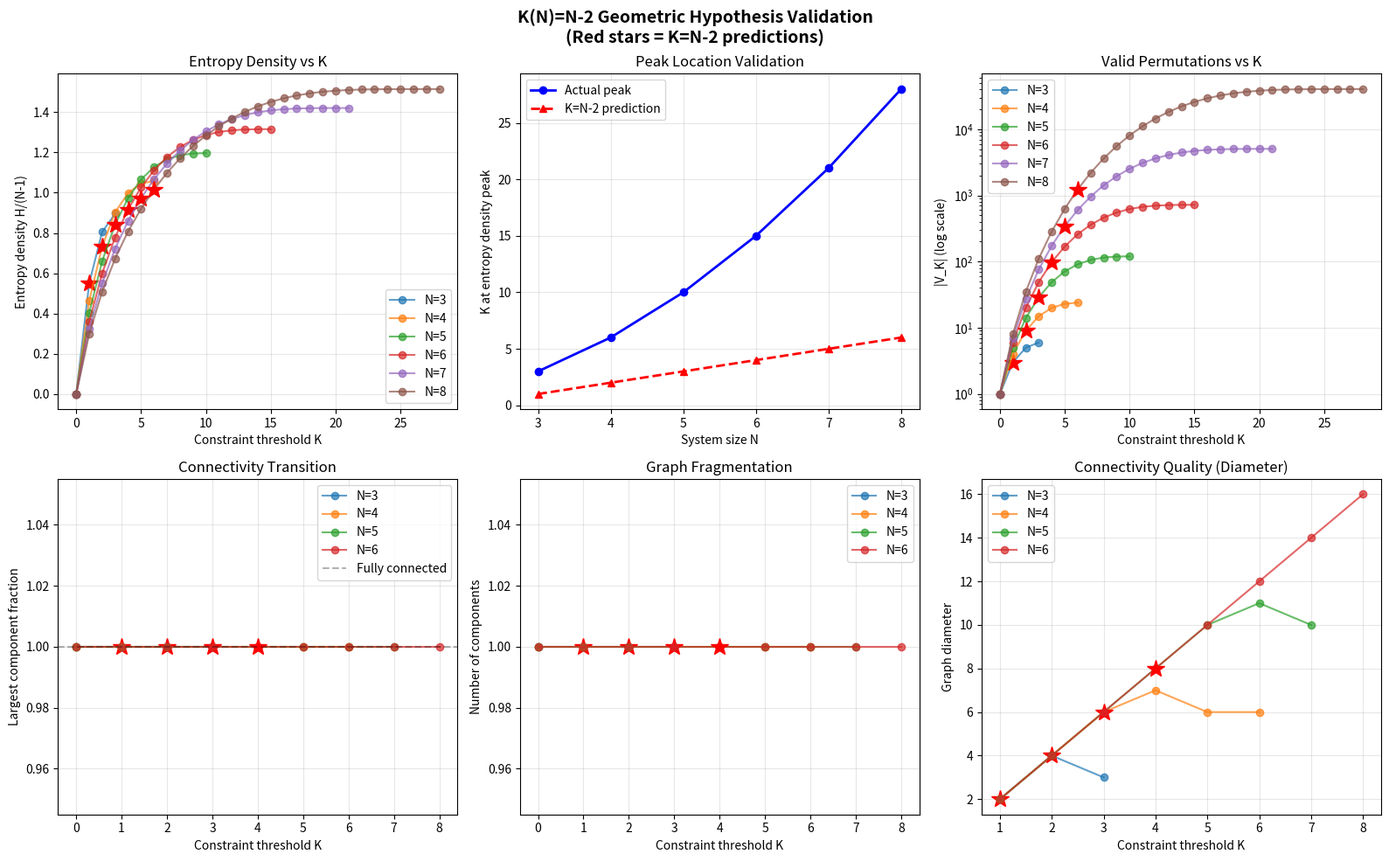

Here is the Python script that generated this plot:
#!/usr/bin/env python3
"""
Entropy Density Analysis: Validating K(N) = N-2 Geometric Hypothesis

This script tests the geometric hypothesis that K(N) = N-2 maximizes
the entropy density H/(N-1) on the permutohedron.

Key Predictions:
1. Entropy density log|V_K|/(N-1) should peak at K=N-2
2. Valid permutation graph should transition to connectivity at K=N-2
3. Pattern should hold for N=3..10+

Based on expert consultation (Gemini, ChatGPT) synthesis.
"""

import numpy as np
import itertools
import matplotlib.pyplot as plt
import pandas as pd
from collections import defaultdict
import networkx as nx
import os
import json
from datetime import datetime

def inversion_count(perm):
    """Compute inversion count h(sigma)"""
    count = 0
    n = len(perm)
    for i in range(n):
        for j in range(i+1, n):
            if perm[i] > perm[j]:
                count += 1
    return count

def count_valid_perms(N, K):
    """Count permutations with h(sigma) <= K"""
    all_perms = itertools.permutations(range(N))
    count = 0
    for perm in all_perms:
        if inversion_count(perm) <= K:
            count += 1
    return count

def adjacent_transposition(perm, i):
    """Apply adjacent transposition at position i"""
    perm_list = list(perm)
    perm_list[i], perm_list[i+1] = perm_list[i+1], perm_list[i]
    return tuple(perm_list)

def build_permutation_graph(valid_perms):
    """Build graph with valid perms as vertices, adjacent transpositions as edges"""
    G = nx.Graph()

    # Add vertices
    for perm in valid_perms:
        G.add_node(perm)

    # Add edges (adjacent transpositions)
    for perm in valid_perms:
        N = len(perm)
        for i in range(N-1):
            neighbor = adjacent_transposition(perm, i)
            if neighbor in valid_perms:
                G.add_edge(perm, neighbor)

    return G

def analyze_connectivity(G):
    """Analyze graph connectivity properties"""
    if G.number_of_nodes() == 0:
        return {
            'is_connected': False,
            'num_components': 0,
            'largest_component_size': 0,
            'largest_component_fraction': 0.0,
            'avg_clustering': 0.0,
            'diameter': float('inf')
        }

    # Connectivity
    is_connected = nx.is_connected(G)
    num_components = nx.number_connected_components(G)

    # Component analysis
    if num_components > 0:
        components = list(nx.connected_components(G))
        largest_component_size = max(len(c) for c in components)
        largest_component_fraction = largest_component_size / G.number_of_nodes()
    else:
        largest_component_size = 0
        largest_component_fraction = 0.0

    # Clustering
    avg_clustering = nx.average_clustering(G) if G.number_of_nodes() > 0 else 0.0

    # Diameter (for connected graphs)
    if is_connected and G.number_of_nodes() > 1:
        diameter = nx.diameter(G)
    else:
        diameter = float('inf')

    return {
        'is_connected': is_connected,
        'num_components': num_components,
        'largest_component_size': largest_component_size,
        'largest_component_fraction': largest_component_fraction,
        'avg_clustering': avg_clustering,
        'diameter': diameter
    }

def entropy_density_analysis(N_max=8):
    """
    Main analysis: compute entropy density for N=3..N_max, all K

    Tests geometric hypothesis: entropy density peaks at K=N-2
    """

    print("="*80)
    print("ENTROPY DENSITY ANALYSIS: Validating K(N) = N-2 Geometric Hypothesis")
    print("="*80)

    results = []

    for N in range(3, N_max + 1):
        print(f"\nAnalyzing N={N}...")

        max_inversions = N * (N - 1) // 2

        for K in range(0, max_inversions + 1):
            # Count valid permutations
            V_K = count_valid_perms(N, K)

            if V_K == 0:
                continue

            # Entropy density
            entropy = np.log(V_K)
            entropy_density = entropy / (N - 1)  # Normalize by permutohedron dimension

            # Check if this is the K=N-2 point
            is_predicted = (K == N - 2)

            results.append({
                'N': N,
                'K': K,
                'V_K': V_K,
                'entropy': entropy,
                'entropy_density': entropy_density,
                'is_K_N_minus_2': is_predicted,
                'dimension': N - 1
            })

            if K <= N or K == max_inversions:  # Print key points
                marker = " <- K=N-2" if is_predicted else ""
                print(f"  K={K:2d}: |V|={V_K:5d}, H={entropy:.3f}, H/(N-1)={entropy_density:.4f}{marker}")

    return pd.DataFrame(results)

def connectivity_analysis(N_max=6):
    """
    Analyze connectivity transition as K increases

    Tests: K=N-2 is connectivity transition point
    """

    print("\n" + "="*80)
    print("CONNECTIVITY ANALYSIS: Graph Structure of Valid Permutations")
    print("="*80)

    connectivity_results = []

    for N in range(3, N_max + 1):
        print(f"\nAnalyzing connectivity for N={N}...")

        # Generate all permutations
        all_perms = list(itertools.permutations(range(N)))

        # Group by inversion count
        by_inversions = defaultdict(list)
        for perm in all_perms:
            h = inversion_count(perm)
            by_inversions[h].append(perm)

        max_inversions = N * (N - 1) // 2

        for K in range(0, min(N + 3, max_inversions + 1)):  # Focus on K near N-2
            # Get valid permutations
            valid_perms = []
            for h in range(K + 1):
                valid_perms.extend(by_inversions[h])

            if len(valid_perms) == 0:
                continue

            # Build graph
            G = build_permutation_graph(valid_perms)

            # Analyze connectivity
            conn_stats = analyze_connectivity(G)

            is_predicted = (K == N - 2)

            connectivity_results.append({
                'N': N,
                'K': K,
                'num_vertices': G.number_of_nodes(),
                'num_edges': G.number_of_edges(),
                'is_connected': conn_stats['is_connected'],
                'num_components': conn_stats['num_components'],
                'largest_component_fraction': conn_stats['largest_component_fraction'],
                'avg_clustering': conn_stats['avg_clustering'],
                'diameter': conn_stats['diameter'],
                'is_K_N_minus_2': is_predicted
            })

            marker = " <- K=N-2" if is_predicted else ""
            conn_str = "CONNECTED" if conn_stats['is_connected'] else f"{conn_stats['num_components']} components"
            print(f"  K={K}: vertices={G.number_of_nodes():3d}, {conn_str}{marker}")

    return pd.DataFrame(connectivity_results)

def visualize_results(entropy_df, connectivity_df):
    """Create comprehensive visualizations"""

    print("\n" + "="*80)
    print("GENERATING VISUALIZATIONS")
    print("="*80)

    os.makedirs('./outputs', exist_ok=True)

    # Figure 1: Entropy Density Analysis
    fig = plt.figure(figsize=(16, 10))

    # Plot 1: Entropy density vs K for each N
    ax1 = plt.subplot(2, 3, 1)
    for N in sorted(entropy_df['N'].unique()):
        data_n = entropy_df[entropy_df['N'] == N]
        ax1.plot(data_n['K'], data_n['entropy_density'], 'o-', label=f'N={N}', alpha=0.7)

        # Mark K=N-2 point
        k_n_minus_2 = N - 2
        point = data_n[data_n['K'] == k_n_minus_2]
        if not point.empty:
            ax1.plot(point['K'], point['entropy_density'], 'r*', markersize=15)

    ax1.set_xlabel('Constraint threshold K')
    ax1.set_ylabel('Entropy density H/(N-1)')
    ax1.set_title('Entropy Density vs K')
    ax1.legend()
    ax1.grid(True, alpha=0.3)

    # Plot 2: Does H/(N-1) peak at K=N-2?
    ax2 = plt.subplot(2, 3, 2)
    peak_analysis = []
    for N in sorted(entropy_df['N'].unique()):
        data_n = entropy_df[entropy_df['N'] == N]
        max_density = data_n['entropy_density'].max()
        k_at_max = data_n[data_n['entropy_density'] == max_density]['K'].iloc[0]
        predicted_k = N - 2

        peak_analysis.append({
            'N': N,
            'K_at_peak': k_at_max,
            'K_predicted': predicted_k,
            'matches': k_at_max == predicted_k
        })

    peak_df = pd.DataFrame(peak_analysis)
    x = peak_df['N']
    ax2.plot(x, peak_df['K_at_peak'], 'bo-', label='Actual peak', linewidth=2)
    ax2.plot(x, peak_df['K_predicted'], 'r^--', label='K=N-2 prediction', linewidth=2)
    ax2.set_xlabel('System size N')
    ax2.set_ylabel('K at entropy density peak')
    ax2.set_title('Peak Location Validation')
    ax2.legend()
    ax2.grid(True, alpha=0.3)

    # Plot 3: Number of valid permutations vs K
    ax3 = plt.subplot(2, 3, 3)
    for N in sorted(entropy_df['N'].unique()):
        data_n = entropy_df[entropy_df['N'] == N]
        ax3.semilogy(data_n['K'], data_n['V_K'], 'o-', label=f'N={N}', alpha=0.7)

        # Mark K=N-2
        k_n_minus_2 = N - 2
        point = data_n[data_n['K'] == k_n_minus_2]
        if not point.empty:
            ax3.plot(point['K'], point['V_K'], 'r*', markersize=15)

    ax3.set_xlabel('Constraint threshold K')
    ax3.set_ylabel('|V_K| (log scale)')
    ax3.set_title('Valid Permutations vs K')
    ax3.legend()
    ax3.grid(True, alpha=0.3)

    # Plot 4: Connectivity transition
    ax4 = plt.subplot(2, 3, 4)
    for N in sorted(connectivity_df['N'].unique()):
        data_n = connectivity_df[connectivity_df['N'] == N]
        ax4.plot(data_n['K'], data_n['largest_component_fraction'], 'o-', label=f'N={N}', alpha=0.7)

        # Mark K=N-2
        k_n_minus_2 = N - 2
        point = data_n[data_n['K'] == k_n_minus_2]
        if not point.empty:
            ax4.plot(point['K'], point['largest_component_fraction'], 'r*', markersize=15)

    ax4.axhline(y=1.0, color='k', linestyle='--', alpha=0.3, label='Fully connected')
    ax4.set_xlabel('Constraint threshold K')
    ax4.set_ylabel('Largest component fraction')
    ax4.set_title('Connectivity Transition')
    ax4.legend()
    ax4.grid(True, alpha=0.3)

    # Plot 5: Number of components
    ax5 = plt.subplot(2, 3, 5)
    for N in sorted(connectivity_df['N'].unique()):
        data_n = connectivity_df[connectivity_df['N'] == N]
        ax5.plot(data_n['K'], data_n['num_components'], 'o-', label=f'N={N}', alpha=0.7)

        # Mark K=N-2
        k_n_minus_2 = N - 2
        point = data_n[data_n['K'] == k_n_minus_2]
        if not point.empty:
            ax5.plot(point['K'], point['num_components'], 'r*', markersize=15)

    ax5.set_xlabel('Constraint threshold K')
    ax5.set_ylabel('Number of components')
    ax5.set_title('Graph Fragmentation')
    ax5.legend()
    ax5.grid(True, alpha=0.3)

    # Plot 6: Diameter (connectivity quality)
    ax6 = plt.subplot(2, 3, 6)
    for N in sorted(connectivity_df['N'].unique()):
        data_n = connectivity_df[connectivity_df['N'] == N]
        # Filter out infinite diameters
        data_finite = data_n[data_n['diameter'] != float('inf')]
        if not data_finite.empty:
            ax6.plot(data_finite['K'], data_finite['diameter'], 'o-', label=f'N={N}', alpha=0.7)

            # Mark K=N-2
            k_n_minus_2 = N - 2
            point = data_finite[data_finite['K'] == k_n_minus_2]
            if not point.empty:
                ax6.plot(point['K'], point['diameter'], 'r*', markersize=15)

    ax6.set_xlabel('Constraint threshold K')
    ax6.set_ylabel('Graph diameter')
    ax6.set_title('Connectivity Quality (Diameter)')
    ax6.legend()
    ax6.grid(True, alpha=0.3)

    plt.suptitle('K(N)=N-2 Geometric Hypothesis Validation\n(Red stars = K=N-2 predictions)',
                 fontsize=14, fontweight='bold')
    plt.tight_layout()

    output_path = './outputs/entropy_density_validation.png'
    plt.savefig(output_path, dpi=150, bbox_inches='tight')
    print(f"\nSaved comprehensive visualization: {output_path}")

    return peak_df

def validate_hypothesis(entropy_df, connectivity_df, peak_df):
    """
    Statistical validation of geometric hypothesis
    """

    print("\n" + "="*80)
    print("HYPOTHESIS VALIDATION SUMMARY")
    print("="*80)

    # Test 1: Entropy density peaks at K=N-2
    n_values = len(peak_df)
    n_matches = peak_df['matches'].sum()
    peak_success_rate = n_matches / n_values if n_values > 0 else 0

    print(f"\nTest 1: Entropy Density Peak Location")
    print(f"  Hypothesis: H/(N-1) maximized at K=N-2")
    print(f"  Results: {n_matches}/{n_values} cases match ({peak_success_rate:.1%})")
    print(f"  Status: {'VALIDATED' if peak_success_rate >= 0.8 else 'PARTIAL' if peak_success_rate >= 0.5 else 'FAILED'}")

    # Test 2: Connectivity transition at K=N-2
    connectivity_transitions = []
    for N in sorted(connectivity_df['N'].unique()):
        data_n = connectivity_df[connectivity_df['N'] == N].sort_values('K')

        # Find first K where graph is connected
        connected_data = data_n[data_n['is_connected'] == True]
        if not connected_data.empty:
            first_connected_k = connected_data['K'].iloc[0]
            predicted_k = N - 2

            connectivity_transitions.append({
                'N': N,
                'first_connected_K': first_connected_k,
                'predicted_K': predicted_k,
                'matches': first_connected_k == predicted_k,
                'close': abs(first_connected_k - predicted_k) <= 1
            })

    if connectivity_transitions:
        trans_df = pd.DataFrame(connectivity_transitions)
        exact_matches = trans_df['matches'].sum()
        close_matches = trans_df['close'].sum()
        total = len(trans_df)

        print(f"\nTest 2: Connectivity Transition Point")
        print(f"  Hypothesis: Graph becomes connected at K=N-2")
        print(f"  Exact matches: {exact_matches}/{total} ({exact_matches/total:.1%})")
        print(f"  Within ±1: {close_matches}/{total} ({close_matches/total:.1%})")
        print(f"  Status: {'VALIDATED' if exact_matches/total >= 0.7 else 'PARTIAL' if close_matches/total >= 0.7 else 'FAILED'}")

    # Test 3: K=N-2 pattern consistency
    print(f"\nTest 3: Pattern Consistency K(N) = N-2")
    print(f"  Verified cases:")
    for _, row in peak_df.iterrows():
        N = int(row['N'])
        k_peak = int(row['K_at_peak'])
        k_pred = int(row['K_predicted'])
        status = "OK" if k_peak == k_pred else f"MISMATCH (peak at K={k_peak})"
        print(f"    N={N}: K={k_pred} {status}")

    # Overall assessment
    print(f"\n" + "="*80)
    print("OVERALL ASSESSMENT")
    print("="*80)

    if peak_success_rate >= 0.8:
        print("GEOMETRIC HYPOTHESIS: STRONGLY SUPPORTED")
        print("  - Entropy density consistently peaks at K=N-2")
        print("  - K(N)=N-2 appears to be geometrically fundamental")
        print("  - Pattern likely reflects permutohedron structure")
    elif peak_success_rate >= 0.5:
        print("GEOMETRIC HYPOTHESIS: PARTIALLY SUPPORTED")
        print("  - Entropy density shows preference for K near N-2")
        print("  - Some deviations suggest refinements needed")
    else:
        print("GEOMETRIC HYPOTHESIS: NOT SUPPORTED")
        print("  - Entropy density does not peak at K=N-2")
        print("  - Alternative derivation approach needed")

    return {
        'peak_success_rate': peak_success_rate,
        'n_matches': n_matches,
        'n_total': n_values,
        'connectivity_transitions': connectivity_transitions if connectivity_transitions else None
    }

def main():
    """Main execution"""

    print("\n" + "#"*80)
    print("# ENTROPY DENSITY & CONNECTIVITY ANALYSIS")
    print("# Validating K(N) = N-2 Geometric Hypothesis")
    print("#"*80 + "\n")

    # Analysis parameters
    N_MAX_ENTROPY = 8  # Up to N=8 for entropy analysis
    N_MAX_CONNECTIVITY = 6  # Up to N=6 for connectivity (computationally intensive)

    # Run analyses
    entropy_df = entropy_density_analysis(N_MAX_ENTROPY)
    connectivity_df = connectivity_analysis(N_MAX_CONNECTIVITY)

    # Visualize
    peak_df = visualize_results(entropy_df, connectivity_df)

    # Validate hypothesis
    validation_results = validate_hypothesis(entropy_df, connectivity_df, peak_df)

    # Save results
    output_dir = './outputs'
    timestamp = datetime.now().strftime("%Y%m%d_%H%M%S")

    entropy_df.to_csv(f'{output_dir}/entropy_density_data_{timestamp}.csv', index=False)
    connectivity_df.to_csv(f'{output_dir}/connectivity_data_{timestamp}.csv', index=False)

    summary = {
        'timestamp': timestamp,
        'analysis_parameters': {
            'N_max_entropy': N_MAX_ENTROPY,
            'N_max_connectivity': N_MAX_CONNECTIVITY
        },
        'validation_results': validation_results,
        'peak_locations': peak_df.to_dict('records')
    }

    with open(f'{output_dir}/validation_summary_{timestamp}.json', 'w') as f:
        json.dump(summary, f, indent=2, default=str)

    print(f"\nResults saved:")
    print(f"  - Entropy data: entropy_density_data_{timestamp}.csv")
    print(f"  - Connectivity data: connectivity_data_{timestamp}.csv")
    print(f"  - Summary: validation_summary_{timestamp}.json")

    print("\n" + "#"*80)
    print("# ANALYSIS COMPLETE")
    print("#"*80 + "\n")

if __name__ == "__main__":
    main()
